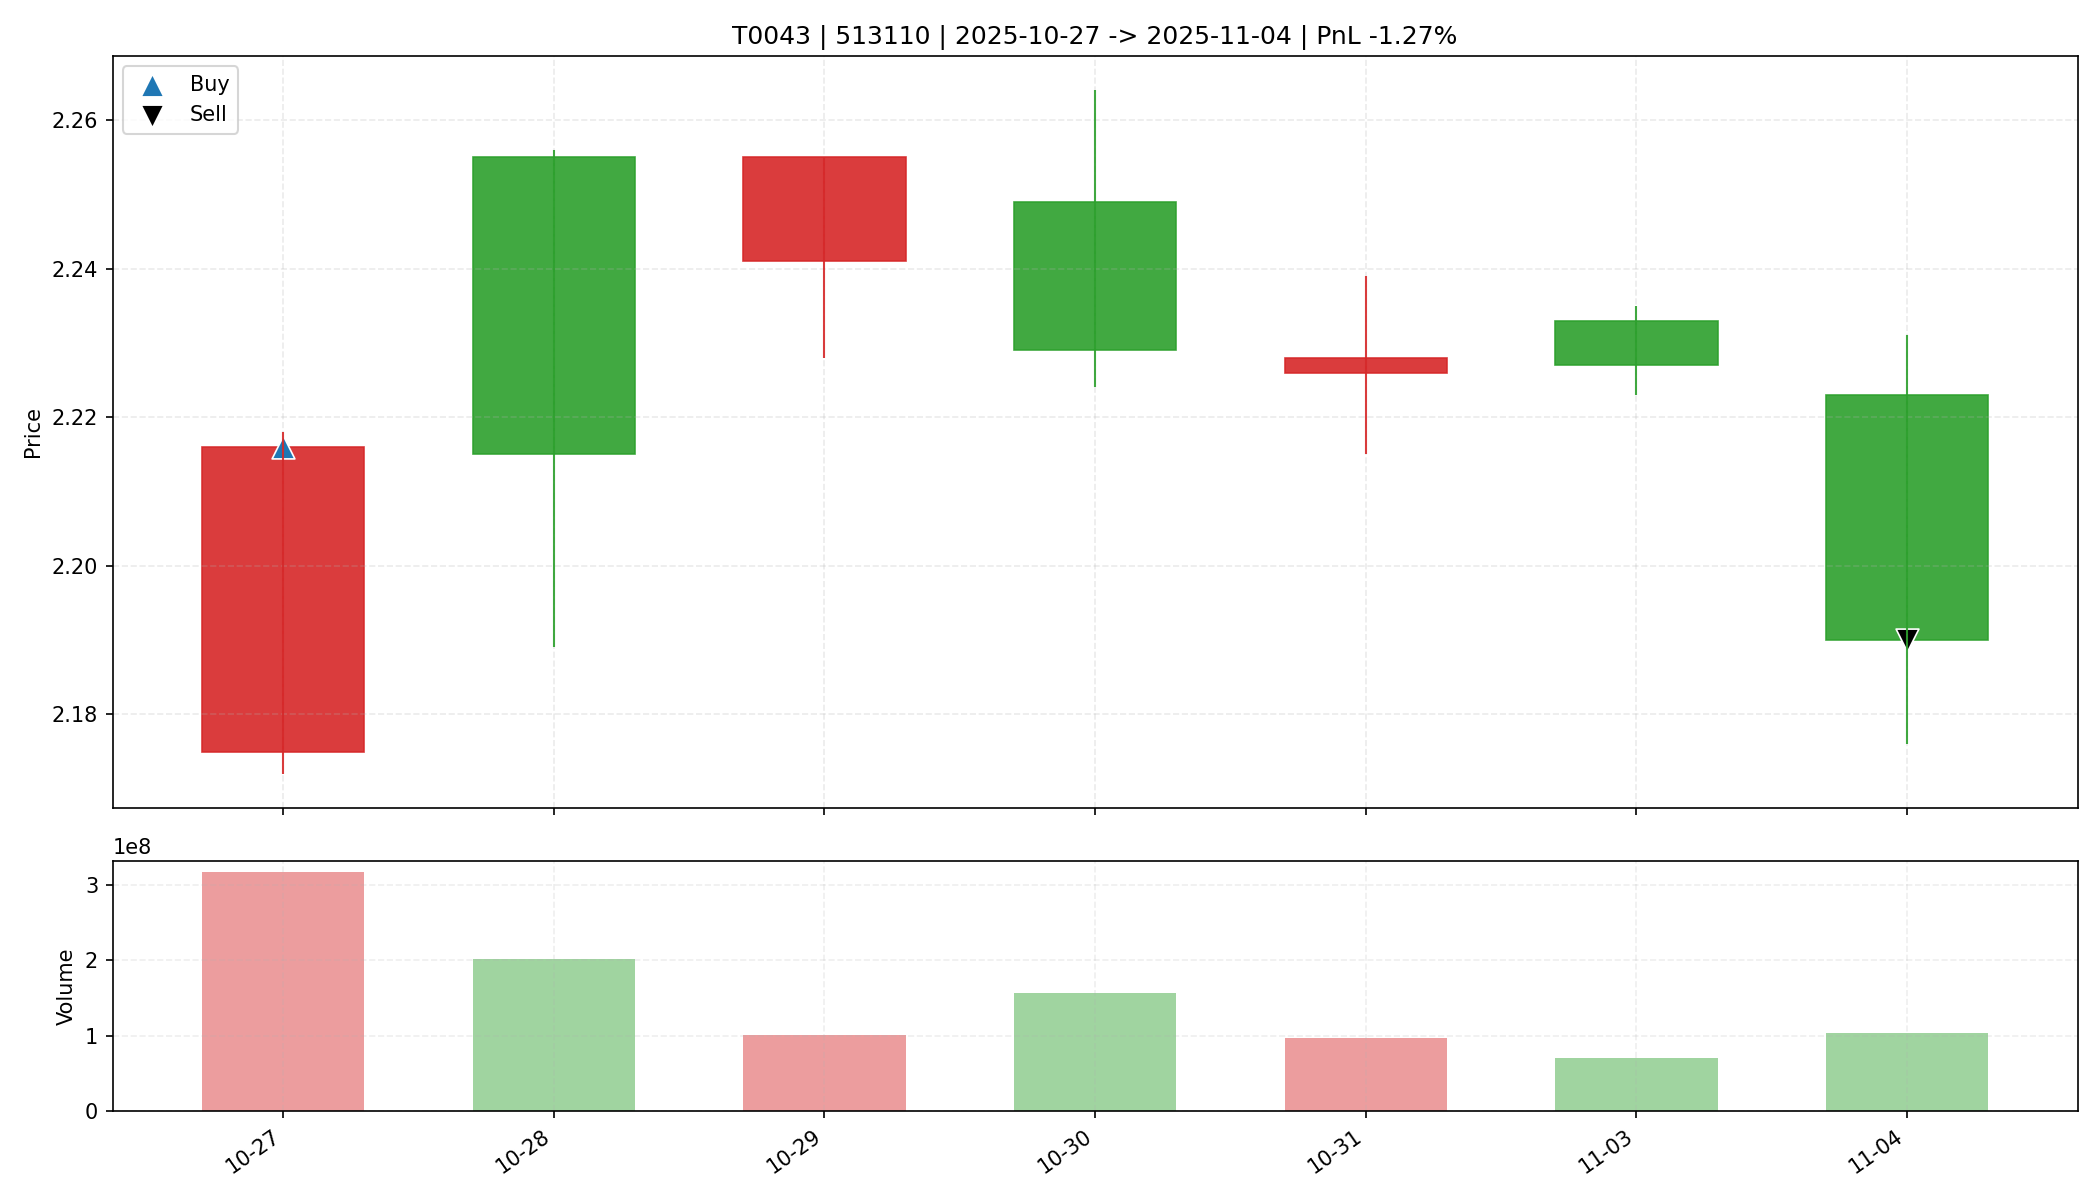

The data file committed next to this chart (first rows):
date, open, high, low, close, amount, volume, trade_id, code, buy_date, sell_date, buy_price, sell_price, matched_shares, buy_reason, sell_reason, sell_profit_pct, sell_hold_days, is_buy_day, is_sell_day, holding_day_index
2025-10-27, 2.175, 2.218, 2.172, 2.216, 693037824, 316225300, T0043, 513110, 2025-10-27, 2025-11-04, 2.216, 2.19, 14800, 前10日振幅6.1%, 阳线涨幅1.9%, 突破均线, 温和放量1.7倍, MA…, 跌破MA10, -1.272, 6.0, True, False, 0
2025-10-28, 2.255, 2.256, 2.189, 2.215, 448131328, 201549400, T0043, 513110, 2025-10-27, 2025-11-04, 2.216, 2.19, 14800, 前10日振幅6.1%, 阳线涨幅1.9%, 突破均线, 温和放量1.7倍, MA…, 跌破MA10, -1.272, 6.0, False, False, 1
2025-10-29, 2.241, 2.255, 2.228, 2.255, 226827040, 101165800, T0043, 513110, 2025-10-27, 2025-11-04, 2.216, 2.19, 14800, 前10日振幅6.1%, 阳线涨幅1.9%, 突破均线, 温和放量1.7倍, MA…, 跌破MA10, -1.272, 6.0, False, False, 2
2025-10-30, 2.249, 2.264, 2.224, 2.229, 352668800, 157093800, T0043, 513110, 2025-10-27, 2025-11-04, 2.216, 2.19, 14800, 前10日振幅6.1%, 阳线涨幅1.9%, 突破均线, 温和放量1.7倍, MA…, 跌破MA10, -1.272, 6.0, False, False, 3
2025-10-31, 2.226, 2.239, 2.215, 2.228, 215948864, 97047800, T0043, 513110, 2025-10-27, 2025-11-04, 2.216, 2.19, 14800, 前10日振幅6.1%, 阳线涨幅1.9%, 突破均线, 温和放量1.7倍, MA…, 跌破MA10, -1.272, 6.0, False, False, 4
2025-11-03, 2.233, 2.235, 2.223, 2.227, 158030304, 70865900, T0043, 513110, 2025-10-27, 2025-11-04, 2.216, 2.19, 14800, 前10日振幅6.1%, 阳线涨幅1.9%, 突破均线, 温和放量1.7倍, MA…, 跌破MA10, -1.272, 6.0, False, False, 5
2025-11-04, 2.223, 2.231, 2.176, 2.19, 228056048, 103760100, T0043, 513110, 2025-10-27, 2025-11-04, 2.216, 2.19, 14800, 前10日振幅6.1%, 阳线涨幅1.9%, 突破均线, 温和放量1.7倍, MA…, 跌破MA10, -1.272, 6.0, False, True, 6
